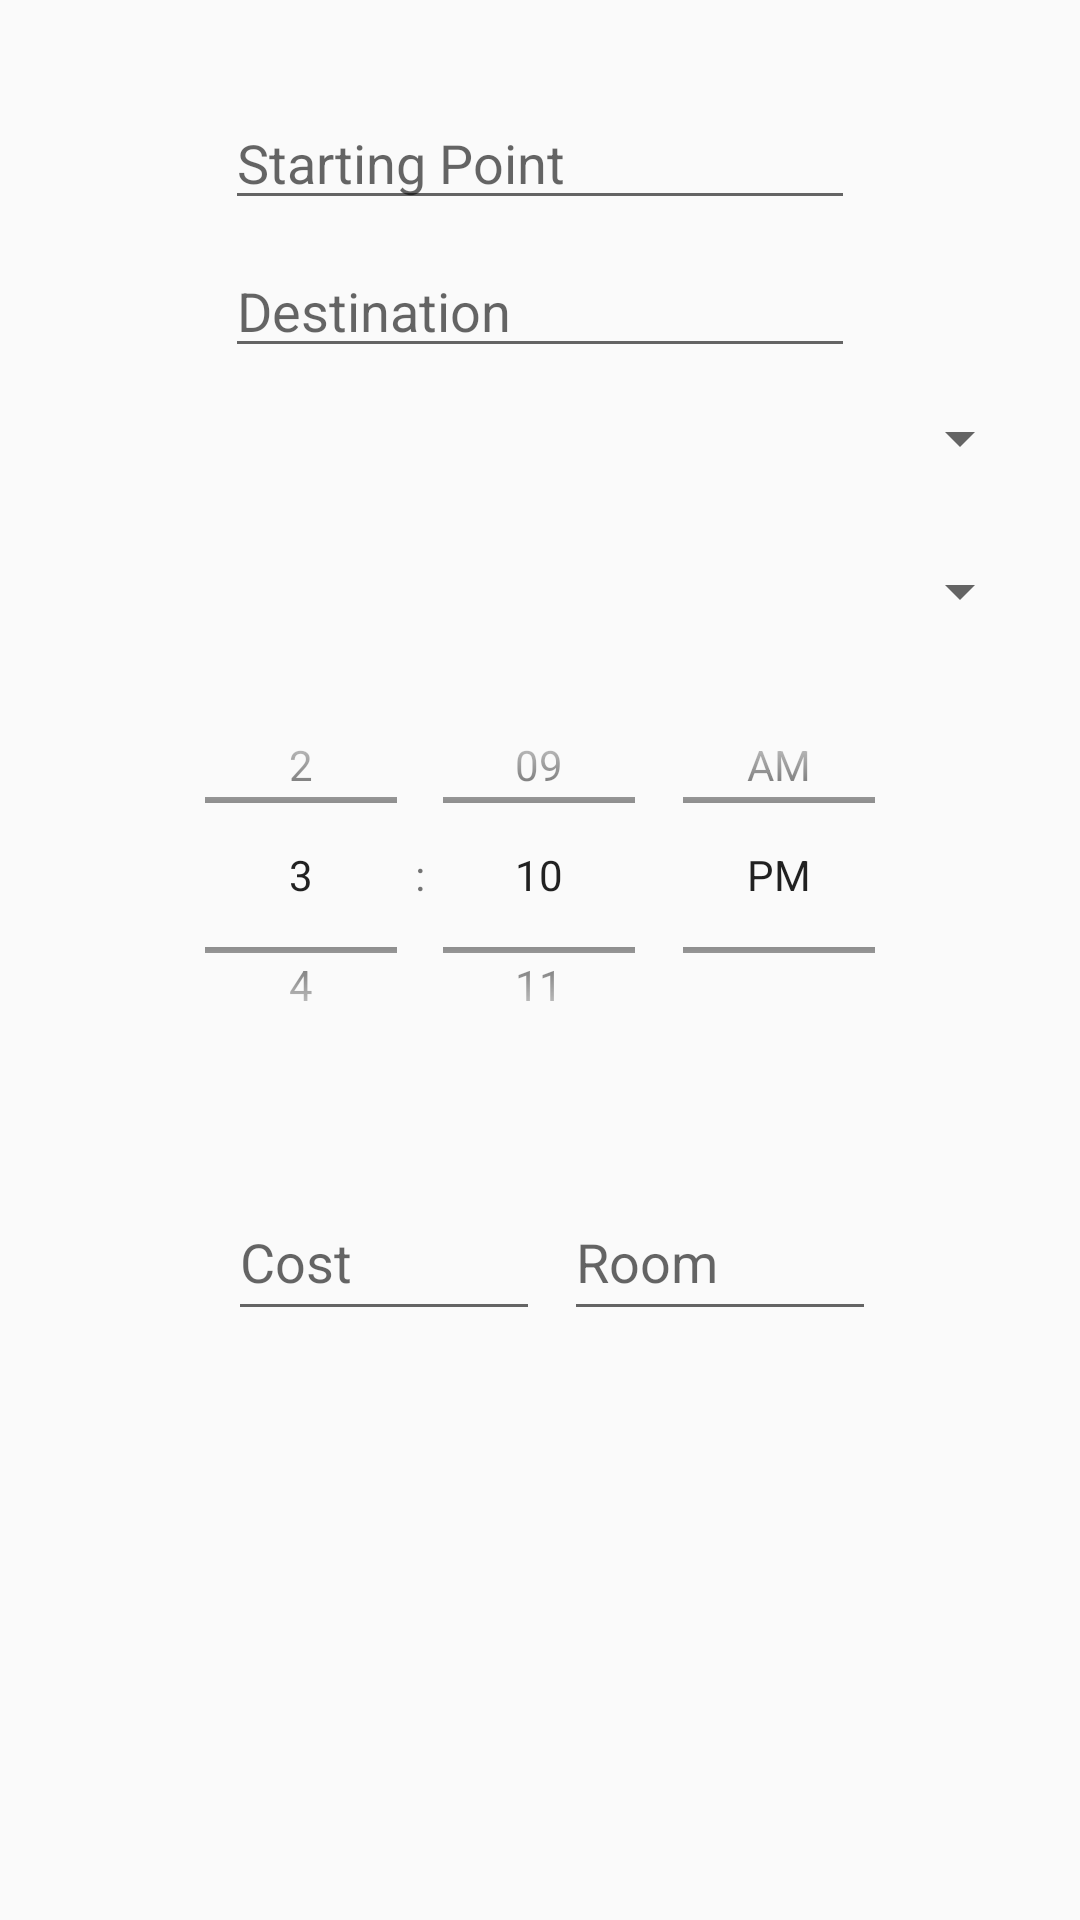

Android layout source for this screen:
<!-- AndroidManifest.xml: application theme Theme.AppCompat.Light.NoActionBar -->
<!-- res/layout/dialog_create_ride.xml -->
<?xml version="1.0" encoding="utf-8"?>
<android.support.constraint.ConstraintLayout
    xmlns:android="http://schemas.android.com/apk/res/android"
    xmlns:app="http://schemas.android.com/apk/res-auto"
    xmlns:tools="http://schemas.android.com/tools"
    android:layout_width="match_parent"
    android:layout_height="match_parent">


    <EditText
        android:id="@+id/textView_create_ride_starting_point"
        android:layout_width="wrap_content"
        android:layout_height="wrap_content"
        android:layout_marginStart="8dp"
        android:layout_marginLeft="8dp"
        android:layout_marginTop="32dp"
        android:layout_marginEnd="8dp"
        android:layout_marginRight="8dp"
        android:ems="10"
        android:inputType="textPersonName"
        android:hint="Starting Point"
        app:layout_constraintEnd_toEndOf="parent"
        app:layout_constraintStart_toStartOf="parent"
        app:layout_constraintTop_toTopOf="parent" />

    <EditText
        android:id="@+id/editText_create_ride_Destination"
        android:layout_width="wrap_content"
        android:layout_height="wrap_content"
        android:layout_marginStart="8dp"
        android:layout_marginLeft="8dp"
        android:layout_marginTop="8dp"
        android:layout_marginEnd="8dp"
        android:layout_marginRight="8dp"
        android:ems="10"
        android:inputType="textPersonName"
        android:hint="Destination"
        app:layout_constraintEnd_toEndOf="parent"
        app:layout_constraintStart_toStartOf="parent"
        app:layout_constraintTop_toBottomOf="@+id/textView_create_ride_starting_point" />

    <Spinner
        android:id="@+id/spinner_create_ride_Date"
        android:layout_width="328dp"
        android:layout_height="31dp"
        android:layout_marginStart="8dp"
        android:layout_marginLeft="8dp"
        android:layout_marginTop="8dp"
        android:layout_marginEnd="8dp"
        android:layout_marginRight="8dp"
        app:layout_constraintEnd_toEndOf="parent"
        app:layout_constraintStart_toStartOf="parent"
        app:layout_constraintTop_toBottomOf="@+id/editText_create_ride_Destination" />

    <TimePicker
        android:id="@+id/timePicker"
        android:layout_width="328dp"
        android:layout_height="142dp"
        android:layout_marginStart="8dp"
        android:layout_marginLeft="8dp"
        android:layout_marginTop="8dp"
        android:layout_marginEnd="8dp"
        android:layout_marginRight="8dp"
        android:timePickerMode="spinner"
        app:layout_constraintEnd_toEndOf="parent"
        app:layout_constraintStart_toStartOf="parent"
        app:layout_constraintTop_toBottomOf="@+id/spinner_create_ride_Vehicle">

    </TimePicker>

    <EditText
        android:id="@+id/editText_create_ride_Cost"
        android:layout_width="104dp"
        android:layout_height="49dp"
        android:layout_marginStart="76dp"
        android:layout_marginLeft="76dp"
        android:layout_marginTop="32dp"
        android:ems="10"
        android:hint="Cost"
        android:inputType="numberDecimal"
        app:layout_constraintStart_toStartOf="parent"
        app:layout_constraintTop_toBottomOf="@+id/timePicker" />

    <Spinner
        android:id="@+id/spinner_create_ride_Vehicle"
        android:layout_width="328dp"
        android:layout_height="31dp"
        android:layout_marginStart="8dp"
        android:layout_marginLeft="8dp"
        android:layout_marginTop="20dp"
        android:layout_marginEnd="8dp"
        android:layout_marginRight="8dp"
        app:layout_constraintEnd_toEndOf="parent"
        app:layout_constraintHorizontal_bias="0.493"
        app:layout_constraintStart_toStartOf="parent"
        app:layout_constraintTop_toBottomOf="@+id/spinner_create_ride_Date" />

    <EditText
        android:id="@+id/editText_create_ride_room"
        android:layout_width="104dp"
        android:layout_height="49dp"
        android:layout_marginStart="8dp"
        android:layout_marginLeft="8dp"
        android:layout_marginTop="32dp"
        android:layout_marginEnd="8dp"
        android:layout_marginRight="8dp"
        android:ems="10"
        android:hint="Room"
        android:inputType="number"
        app:layout_constraintEnd_toEndOf="parent"
        app:layout_constraintHorizontal_bias="0.0"
        app:layout_constraintStart_toEndOf="@+id/editText_create_ride_Cost"
        app:layout_constraintTop_toBottomOf="@+id/timePicker" />

</android.support.constraint.ConstraintLayout>
<!-- resources referenced by this layout -->
<resources>

</resources>
